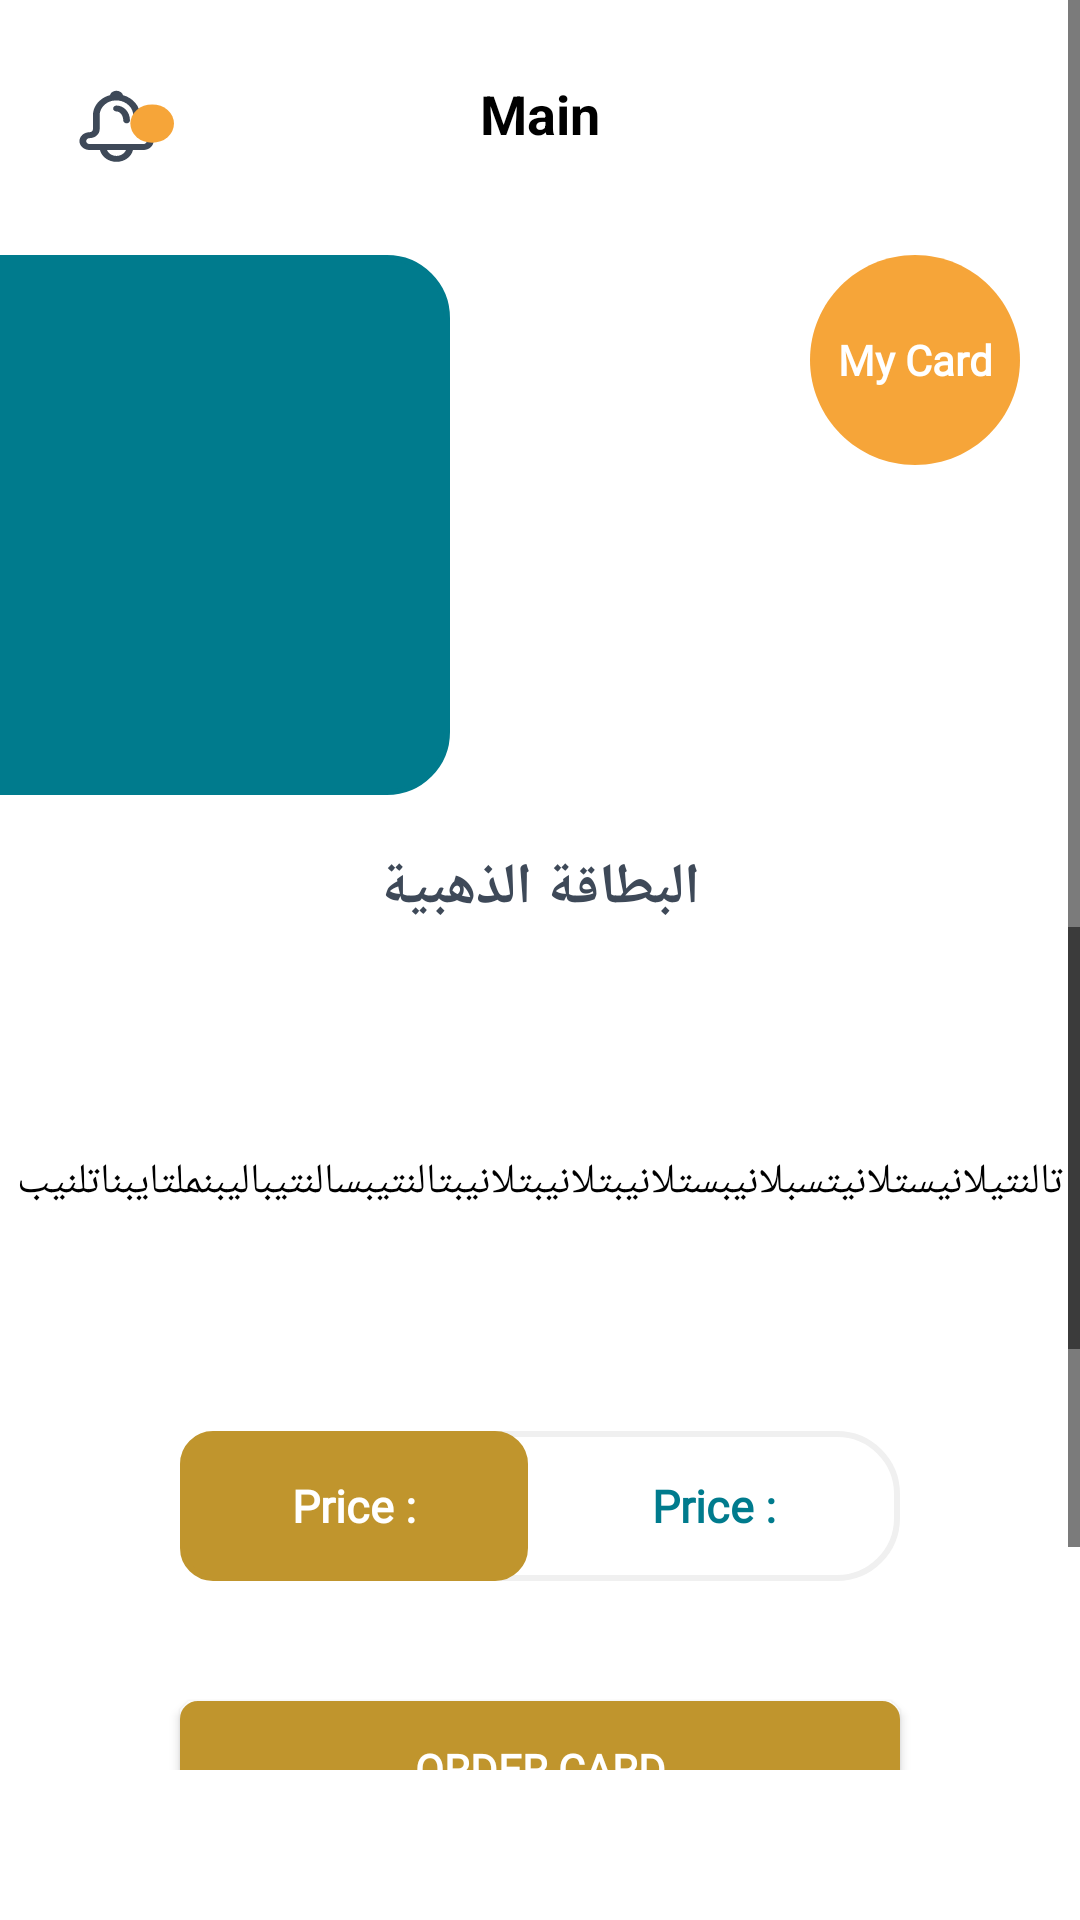

Reconstruct the res/layout file that produces this screen, plus the resources it refers to.
<!-- AndroidManifest.xml: application theme AppTheme -->
<!-- res/layout/fragment_category.xml -->
<?xml version="1.0" encoding="utf-8"?>
<FrameLayout xmlns:android="http://schemas.android.com/apk/res/android"
    xmlns:tools="http://schemas.android.com/tools"
    android:layout_width="match_parent"
    android:layout_height="match_parent"
    xmlns:app="http://schemas.android.com/apk/res-auto"
    android:background="@color/white"
    >
    <RelativeLayout
        android:layout_width="match_parent"
        android:layout_height="match_parent"
        android:layout_marginBottom="50dp"
        >
        <ScrollView
            android:layout_width="match_parent"
            android:layout_height="match_parent">
            <LinearLayout
                android:layout_width="match_parent"
                android:layout_height="wrap_content"
                android:orientation="vertical"
                >
                <LinearLayout
                    android:layout_width="match_parent"
                    android:layout_height="85dp"
                    android:background="@color/white"
                    android:padding="10dp"
                    >
                    <androidx.appcompat.widget.Toolbar xmlns:android="http://schemas.android.com/apk/res/android"
                        xmlns:local="http://schemas.android.com/apk/res-auto"
                        android:id="@+id/app_bar"
                        android:layout_width="match_parent"
                        android:layout_height="wrap_content"
                        android:background="@color/white"


                        local:theme="@style/ThemeOverlay.AppCompat.Dark.ActionBar"
                        local:popupTheme="@style/ThemeOverlay.AppCompat.Light" >
                        <TextView
                            android:layout_width="wrap_content"
                            android:layout_height="wrap_content"
                            android:textSize="18dp"
                            android:textStyle="bold"
                            android:textColor="#000000"
                            android:text="@string/main"
                            android:layout_gravity="center"
                            android:id="@+id/toolbar_title" />

                        <ImageView
                            android:layout_width="32dp"
                            android:layout_height="32dp"
                            android:id="@+id/notification"
                            android:background="@drawable/ic_notifications_active"
                            />

                    </androidx.appcompat.widget.Toolbar>
                </LinearLayout>
                <RelativeLayout
                    android:layout_width="wrap_content"
                    android:layout_height="match_parent">
                    <ImageView
                        android:layout_width="150dp"
                        android:background="@drawable/rectangleblueen"
                        android:layout_height="180dp" />
                    <androidx.recyclerview.widget.RecyclerView
                        android:layout_width="match_parent"
                        android:layout_height="140dp"
                        android:background="@drawable/shapea"
                        android:layout_marginTop="20dp"
                        android:layout_marginBottom="20dp"
                        android:layout_marginRight="40dp"
                        android:layout_marginLeft="40dp"
                        android:layout_weight="3"
                        android:id="@+id/recyclerview2"
                        android:orientation="horizontal"
                        android:layout_gravity="center"
                        app:reverseLayout="true"
                        android:padding="1dp"
                        >

                    </androidx.recyclerview.widget.RecyclerView>
                    <TextView
                        android:layout_width="70dp"
                        android:layout_height="70dp"
                        android:layout_marginEnd="20dp"
                        android:layout_alignParentEnd="true"
                        android:textColor="@color/white"
                        android:id="@+id/textco"
                        android:fontFamily="@font/taj"
                        android:textStyle="bold"
                        android:gravity="center"
                        android:text="@string/myCard"
                        android:padding="5dp"
                        android:background="@drawable/circle"
                        />
                </RelativeLayout>


                <TextView
                    android:layout_width="wrap_content"
                    android:layout_height="wrap_content"
                    android:layout_marginLeft="18dp"
                    android:layout_marginRight="18dp"
                    android:textColor="#3E4958"
                    android:textSize="19dp"
                    android:fontFamily="@font/taj"
                    android:layout_marginTop="18dp"
                    android:textStyle="bold"
                    android:layout_gravity="center"
                    android:text="البطاقة الذهبية"
                    android:id="@+id/Cardname"
                    />

                <ScrollView
                    android:id="@+id/SCROLLER_ID"
                    android:layout_width="fill_parent"
                    android:layout_height="150dp"
                    android:scrollbars="vertical"
                    android:fillViewport="true">
                    <TextView
                        android:layout_width="match_parent"
                        android:layout_height="match_parent"
                        android:layout_weight="5"
                        android:textStyle="normal"
                        android:layout_marginTop="10dp"
                        android:textSize="14dp"
                        android:layout_gravity="center"
                        android:gravity="center"
                        android:fontFamily="@font/taj"
                        android:textColor="#000000"
                        android:id="@+id/carddetails"
                        android:text="تالنتيلانيستلانيتسبلانيبستلانيبتلانيبتلانيبتالنتيبسالنتيباليبنملتايبناتلنيب"
                        />
                </ScrollView>
                <LinearLayout
                    android:layout_width="match_parent"
                    android:weightSum="10"
                    android:layout_marginTop="18dp"
                    android:layout_marginLeft="60dp"
                    android:layout_marginRight="60dp"
                    android:orientation="horizontal"
                    android:layoutDirection="rtl"
                    android:layout_height="50dp">

                    <TextView
                        android:layout_width="0dp"
                        android:layout_weight="6"
                        android:layout_height="50dp"
                        android:background="@drawable/backshape3"
                        android:layout_gravity="start"
                        android:textStyle="bold"
                        android:textSize="15dp"
                        android:paddingEnd="50dp"
                        android:id="@+id/price"
                        android:fontFamily="@font/taj"
                        android:textColor="@color/blue"
                        android:text="@string/price"
                        android:layout_marginTop="18dp"
                        android:gravity="center"
                        android:layout_marginEnd="-50dp"

                        />
                    <TextView
                        android:layout_width="0dp"
                        android:layout_weight="4"
                        android:layout_height="50dp"
                        android:background="@drawable/backkshape"
                        android:layout_gravity="start"
                        android:textStyle="bold"
                        android:fontFamily="@font/taj"
                        android:textSize="15dp"
                        android:textColor="@color/white"
                        android:text="@string/price"
                        android:layout_marginTop="18dp"
                        android:gravity="center"

                        />
                </LinearLayout>

                <Button
                    android:id="@+id/cunti"
                    android:layout_width="240dp"
                    android:layout_height="45dp"
                    android:layout_gravity="center"
                    android:gravity="center"
                    android:background="@drawable/backshape2"
                    android:text="Order Card"
                    android:textColor="#ffffff"
                    android:layout_marginTop="40dp"
                    android:fontFamily="@font/taj"
                    android:textStyle="bold" />
                <Button
                    android:id="@+id/cuntipay"
                    android:layout_width="240dp"
                    android:layout_height="45dp"
                    android:layout_gravity="center"
                    android:gravity="center"
                    android:background="@drawable/backshapeemptyblue"
                    android:text="Order and attach receipt"
                    android:textColor="@color/blue"
                    android:fontFamily="@font/taj"
                    android:layout_marginTop="18dp"
                    android:textStyle="bold"  />
            </LinearLayout>
        </ScrollView>
    </RelativeLayout>
</FrameLayout>
<!-- resources referenced by this layout -->
<resources>
  <color name="blue">#007B8D</color>
  <!-- drawable backkshape (drawable) -->
  <shape
      xmlns:android="http://schemas.android.com/apk/res/android"
      android:shape="rectangle"   >
  
      <solid
          android:color="@color/orange" >
      </solid>
  
      <stroke
          android:width="2dp"
          android:color="@color/orange" >
      </stroke>
  
      <padding
          android:left="8dp"
          android:top="8dp"
          android:right="8dp"
          android:bottom="8dp"    >
      </padding>
  
      <corners
          android:radius="10dp"   >
      </corners>
  
  </shape>
  <!-- drawable backshape2 (drawable) -->
  <shape
      xmlns:android="http://schemas.android.com/apk/res/android"
      android:shape="rectangle"   >
  
      <solid
          android:color="#c0952d" >
      </solid>
  
      <stroke
          android:width="2dp"
          android:color="#c0952d" >
      </stroke>
  
      <padding
          android:left="8dp"
          android:top="8dp"
          android:right="8dp"
          android:bottom="8dp"    >
      </padding>
  
      <corners
          android:radius="5dp"   >
      </corners>
  
  </shape>
  <!-- drawable backshape3 (drawable) -->
  <shape
      xmlns:android="http://schemas.android.com/apk/res/android"
      android:shape="rectangle"   >
  
      <solid
          android:color="#ffffff" >
      </solid>
  
      <stroke
          android:width="2dp"
          android:color="#f0f0f0">
      </stroke>
  
      <padding
          android:left="0dp"
          android:top="0dp"
          android:right="0dp"
          android:bottom="0dp"    >
      </padding>
  
      <corners
          android:radius="20dp"   >
      </corners>
  
  </shape>
  <!-- drawable backshapeemptyblue (drawable) -->
  <shape
      xmlns:android="http://schemas.android.com/apk/res/android"
      android:shape="rectangle"   >
  
      <solid
          android:color="#00000000" >
      </solid>
  
      <stroke
          android:width="2dp"
          android:color="#007B8D" >
      </stroke>
  
      <padding
          android:left="8dp"
          android:top="8dp"
          android:right="8dp"
          android:bottom="8dp"    >
      </padding>
  
      <corners
          android:radius="15dp"   >
      </corners>
  
  </shape>
  <!-- drawable rectangleblueen (drawable) -->
  <?xml version="1.0" encoding="utf-8"?>
  <shape
      xmlns:android="http://schemas.android.com/apk/res/android"
      android:shape="rectangle"   >
  
      <solid
          android:color="@color/blue" >
      </solid>
  
      <stroke
          android:width="2dp"
          android:color="@color/blue" >
      </stroke>
  
      <padding
          android:left="8dp"
          android:top="8dp"
          android:right="8dp"
          android:bottom="8dp"    >
      </padding>
  
      <corners
          android:topRightRadius="20dp"
          android:bottomRightRadius="20dp"
          >
      </corners>
  
  </shape>
  <string name="main">Main</string>
  <string name="myCard">My Card</string>
  <string name="price">Price :</string>
  <style name="AppTheme" parent="Theme.AppCompat.Light.NoActionBar">
          
          <item name="colorPrimary">@color/colorPrimary</item>
          <item name="colorPrimaryDark">@color/colorPrimaryDark</item>
          <item name="colorAccent">@color/black</item>
          <item name="android:textColorHint">@color/white</item>
          <item name="colorControlNormal">@color/black</item>
          <item name="colorControlActivated">@color/black</item>
          <item name="colorControlHighlight">@color/black</item>
          <item name="android:forceDarkAllowed" tools:targetApi="q">false</item>
      </style>
  <color name="orange">#c0952d</color>
  <color name="colorPrimary">#F6A539</color>
  <color name="colorPrimaryDark">#ffffff</color>
  <!-- not gathered from this repository: default colours our renderer supplied (Android Studio template values) -->
  <color name="black">#FF000000</color>
  <color name="white">#FFFFFFFF</color>
</resources>
